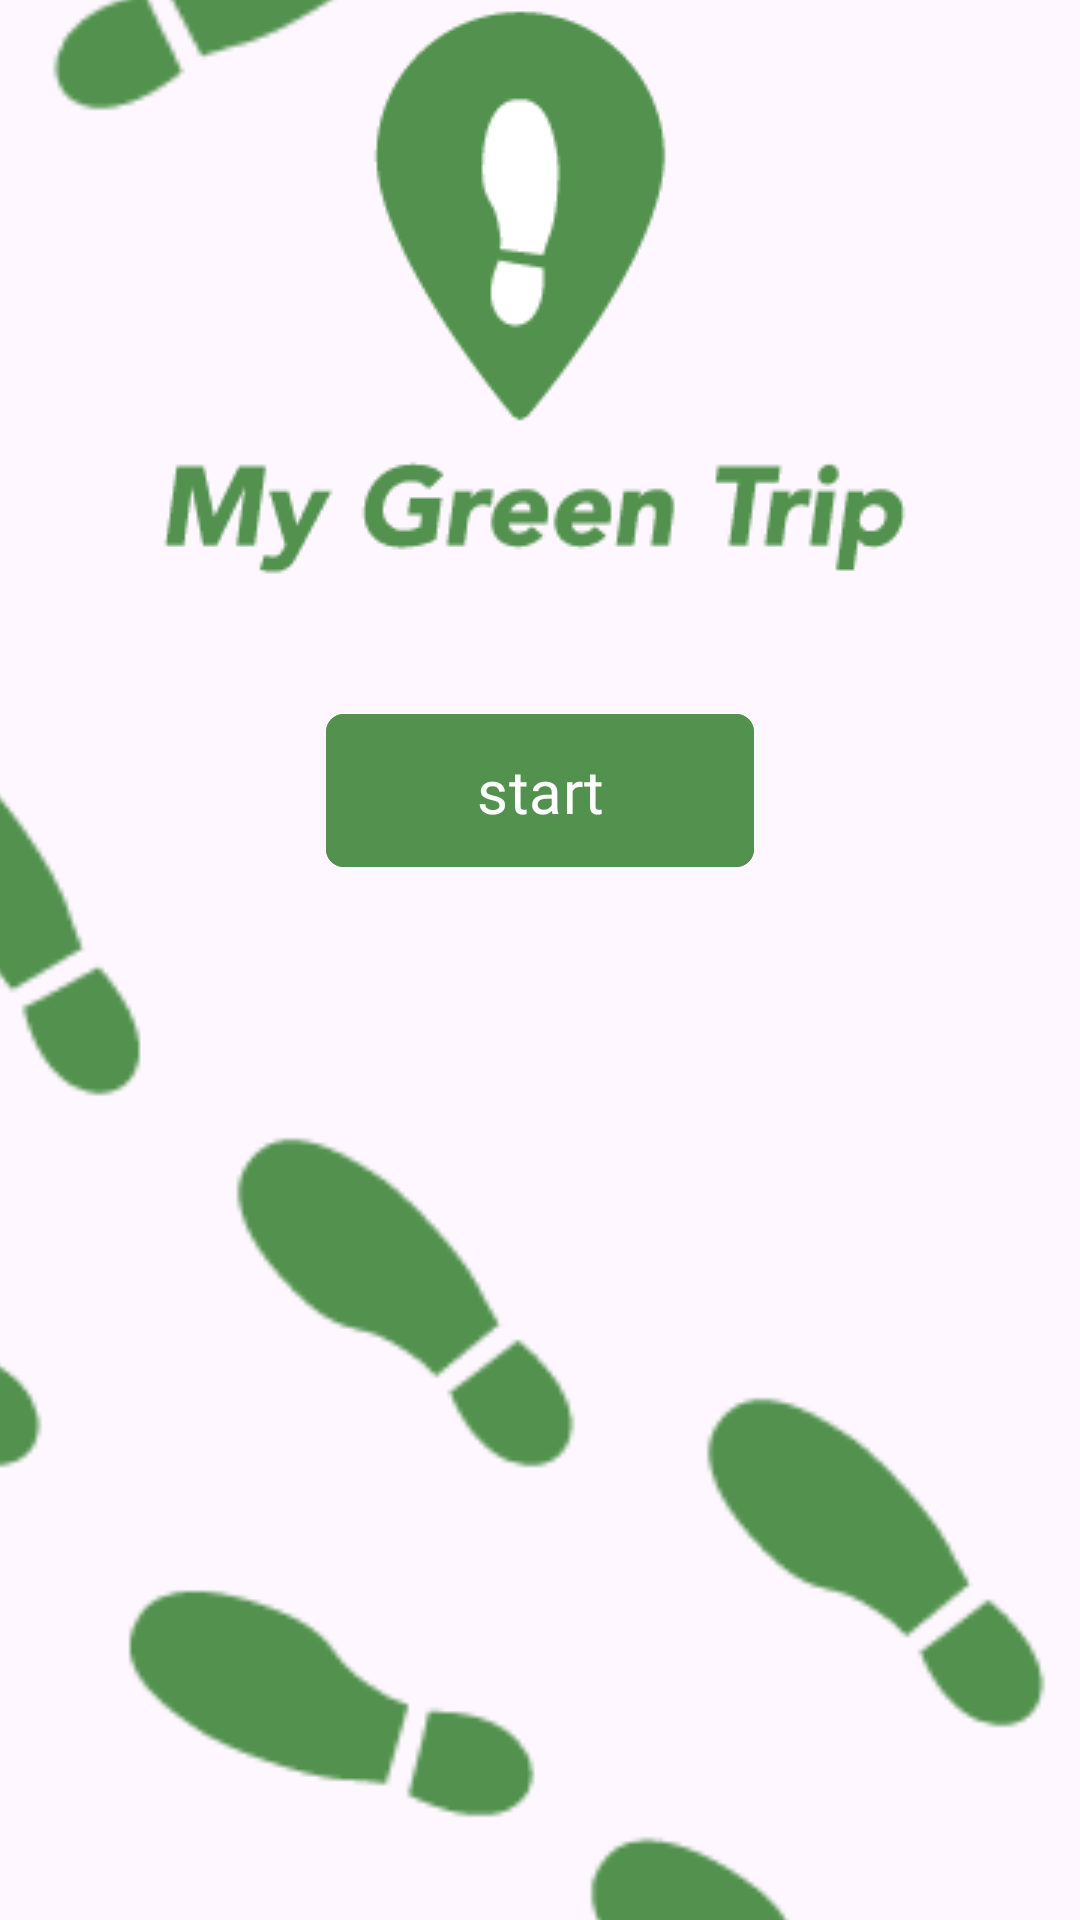

Android layout source for this screen:
<!-- AndroidManifest.xml: application theme Theme.GreenTrip -->
<!-- res/layout/fragment_intro.xml -->
<?xml version="1.0" encoding="utf-8"?>
<androidx.constraintlayout.widget.ConstraintLayout xmlns:android="http://schemas.android.com/apk/res/android"
    xmlns:app="http://schemas.android.com/apk/res-auto"
    xmlns:tools="http://schemas.android.com/tools"
    android:layout_width="match_parent"
    android:layout_height="match_parent"
    tools:context=".ui.auth.IntroFragment">

    <ImageView
        android:layout_width="722dp"
        android:layout_height="1096dp"
        android:scaleType="centerCrop"
        android:src="@drawable/footsteps1"
        app:layout_constraintBottom_toBottomOf="parent"
        app:layout_constraintEnd_toEndOf="parent"
        app:layout_constraintHorizontal_bias="0.501"
        app:layout_constraintStart_toStartOf="parent"
        app:layout_constraintTop_toTopOf="parent"
        app:layout_constraintVertical_bias="0.501" />

    <ImageView
        android:id="@+id/imageView3"
        android:layout_width="wrap_content"
        android:layout_height="0dp"
        android:layout_marginTop="@dimen/_100sdp"
        app:layout_constraintEnd_toEndOf="parent"
        app:layout_constraintStart_toStartOf="parent"
        app:layout_constraintTop_toTopOf="parent"
        app:layout_constraintVertical_bias="2.0"
        app:srcCompat="@drawable/logo1" />

    <com.google.android.material.button.MaterialButton
        android:id="@+id/login"
        android:layout_width="wrap_content"
        android:layout_height="wrap_content"
        android:layout_marginTop="32dp"
        android:backgroundTint="@color/green"
        android:paddingHorizontal="50dp"
        android:paddingVertical="12dp"
        android:text="@string/start"
        android:textSize="20sp"
        app:layout_constraintEnd_toEndOf="parent"
        app:layout_constraintStart_toStartOf="parent"
        app:layout_constraintTop_toBottomOf="@+id/imageView3"
        app:cornerRadius="6dp"
        android:fontFamily="@font/montserrat"

        />


</androidx.constraintlayout.widget.ConstraintLayout>
<!-- resources referenced by this layout -->
<resources>
  <color name="green">#52914E</color>
  <!-- drawable footsteps1: png bitmap (drawable, 17863 bytes) -->
  <!-- drawable logo1: png bitmap (drawable, 5695 bytes) -->
  <string name="start">start</string>
  <style name="Theme.GreenTrip" parent="Base.Theme.GreenTrip" />
  <style name="Base.Theme.GreenTrip" parent="Theme.Material3.DayNight.NoActionBar">
          
           <item name="colorPrimary">@color/green</item>
  
          <item name="android:statusBarColor">#82A380</item>
      </style>
</resources>
